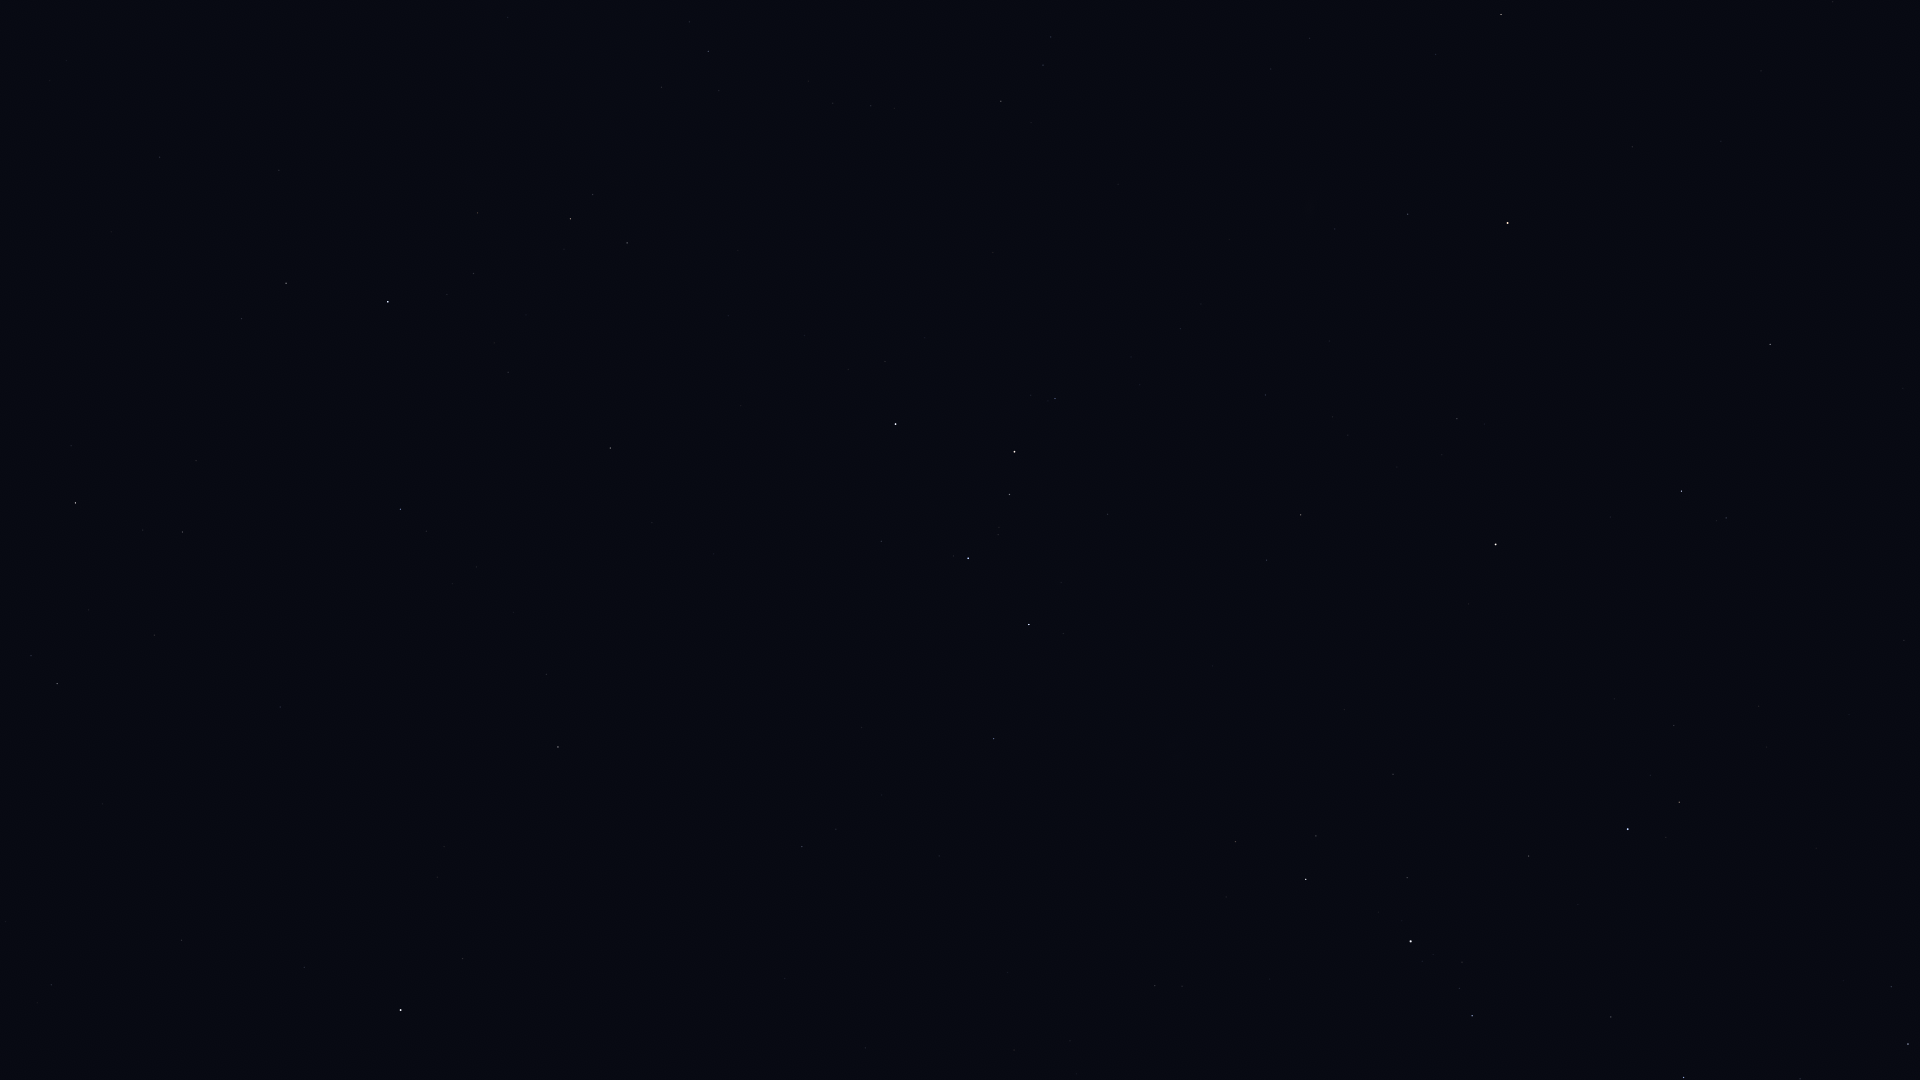

The file beside this chart, header and first rows:
Star_ID, Name, X, Y
746, Caph, 895, 424
2920, Fulu, 1055, 398
3092, HIP 3092, 1501, 14
3179, Schedar, 1014, 452
3821, Achird, 1009, 494
3881, HIP 3881, 1335, 229
107418, Castula, 998, 535
4436, HIP 4436, 1408, 214
4889, HIP 4889, 1566, 133
5447, Mirach, 1508, 223
5742, HIP 5742, 1761, 71
6193, HIP 6193, 1721, 141
6411, Adhil, 1332, 417
6643, Bélénos, 1710, 189
6686, Ruchbah, 1029, 624
7513, Titawin, 1457, 419
7607, Nembus, 1301, 515
8796, Mothallah, 1770, 344
8886, Segin, 994, 739
9640, Almach, 1496, 544
10670, HIP 10670, 1726, 518
12191, Buna, 1560, 689
13061, Lilii Borea, 1904, 640
13192, Nushagak, 844, 927
13254, HIP 13254, 1674, 725
13268, Miram, 1235, 842
14328, HIP 14328, 1306, 879
14576, Algol, 1628, 829
14668, Misam, 1529, 856
15863, Mirfak, 1411, 941
16228, HIP 16228, 1155, 986
17358, HIP 17358, 1472, 1016
18246, Atik, 1891, 987
17959, HIP 17959, 865, 1048
18505, HIP 18505, 1076, 1074
18532, HIP 18532, 1684, 1077
18614, Menkib, 1800, 1079
85822, Yildun, 304, 967
94376, Altais, 75, 503
96100, Alsafi, 143, 530
105199, Alderamin, 388, 302
106032, Alfirk, 400, 509
107136, Azelfafage, 508, 17
108917, Kurhah, 508, 372
109492, HIP 109492, 570, 219
110538, HIP 110538, 661, 87
110609, HIP 110609, 689, 22
111169, HIP 111169, 708, 51
112724, HIP 112724, 610, 448
116727, Errai, 558, 747
